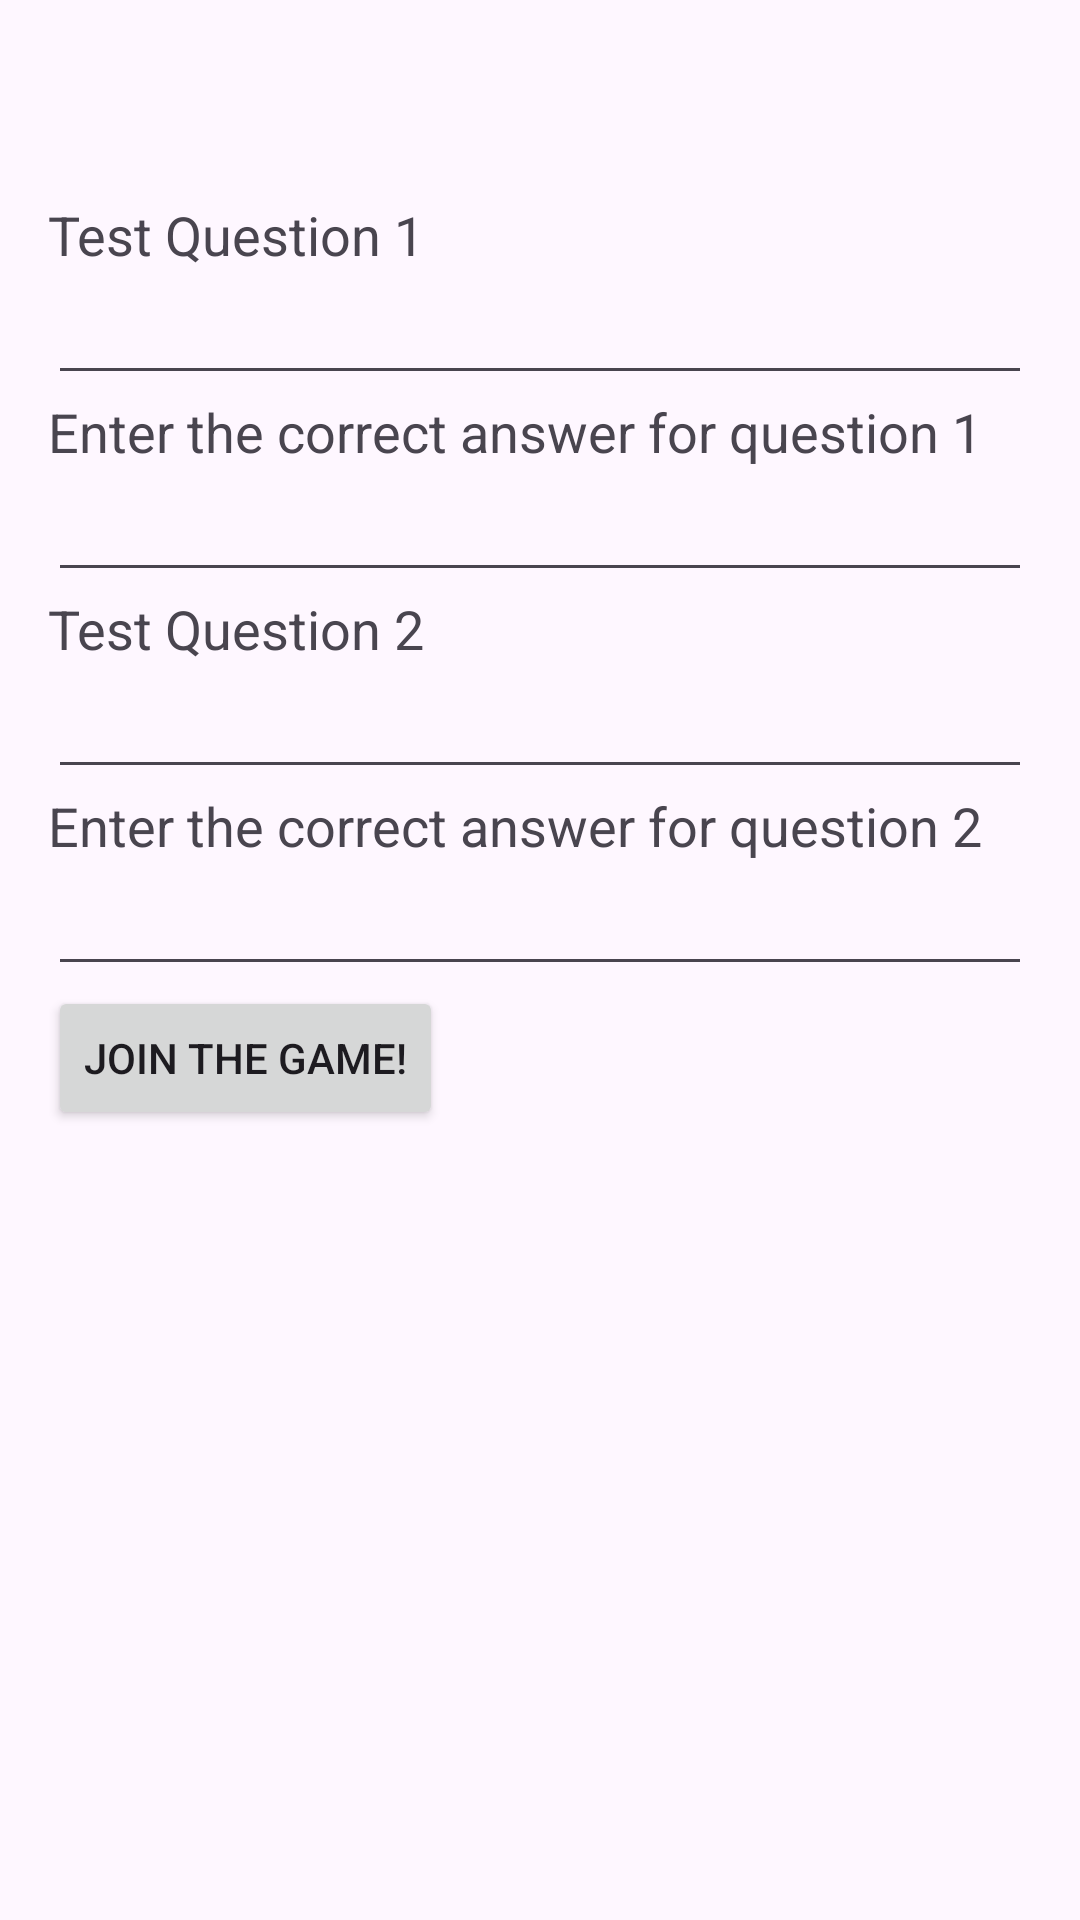

The Android layout XML behind this screen, and the referenced resources:
<!-- AndroidManifest.xml: application theme Theme.Kahootish -->
<!-- res/layout/fragment_second.xml -->
<?xml version="1.0" encoding="utf-8"?>
<androidx.core.widget.NestedScrollView xmlns:android="http://schemas.android.com/apk/res/android"
    xmlns:app="http://schemas.android.com/apk/res-auto"
    xmlns:tools="http://schemas.android.com/tools"
    android:layout_width="match_parent"
    android:layout_height="match_parent"
    tools:context=".SecondFragment">

    <LinearLayout
        android:layout_width="match_parent"
        android:layout_height="match_parent"
        android:orientation="vertical"
        android:padding="16dp">

        <TextView
            android:id="@+id/questionOne"
            android:layout_width="match_parent"
            android:layout_height="wrap_content"
            android:text="@string/q1"
            android:layout_marginTop="50dp"
            android:textSize="18sp" />

        <androidx.appcompat.widget.AppCompatEditText
            android:id="@+id/q1_TextBox"
            android:layout_width="match_parent"
            android:layout_height="match_parent" />

        <TextView
            android:id="@+id/questionOneAns"
            android:layout_width="match_parent"
            android:layout_height="match_parent"
            android:text="@string/q1_ans"
            android:textSize="18sp" />

        <androidx.appcompat.widget.AppCompatEditText
            android:id="@+id/q1_TextBox_Ans"
            android:layout_width="match_parent"
            android:layout_height="match_parent" />

        <TextView
            android:id="@+id/questionTwo"
            android:layout_width="match_parent"
            android:layout_height="wrap_content"
            android:text="@string/q2"
            android:textSize="18sp" />

        <androidx.appcompat.widget.AppCompatEditText
            android:id="@+id/q2_TextBox"
            android:layout_width="match_parent"
            android:layout_height="match_parent" />

        <TextView
            android:id="@+id/questionTwoAns"
            android:layout_width="match_parent"
            android:layout_height="match_parent"
            android:text="@string/q2_ans"
            android:textSize="18sp" />

        <androidx.appcompat.widget.AppCompatEditText
            android:id="@+id/q2_TextBox_Ans"
            android:layout_width="match_parent"
            android:layout_height="match_parent" />

        <Button
            android:id="@+id/button_enterGame"
            android:layout_width="wrap_content"
            android:layout_height="wrap_content"
            android:text="@string/enterGame"
            app:layout_constraintEnd_toEndOf="parent"
            app:layout_constraintStart_toStartOf="parent"
            app:layout_constraintTop_toTopOf="parent" />

    </LinearLayout>
</androidx.core.widget.NestedScrollView>
<!-- resources referenced by this layout -->
<resources>
  <string name="enterGame">Join The Game!</string>
  <string name="q1">Test Question 1</string>
  <string name="q1_ans">Enter the correct answer for question 1</string>
  <string name="q2">Test Question 2</string>
  <string name="q2_ans">Enter the correct answer for question 2</string>
  <style name="Theme.Kahootish" parent="Base.Theme.Kahootish" />
  <style name="Base.Theme.Kahootish" parent="Theme.Material3.DayNight.NoActionBar">
          
          
      </style>
</resources>
